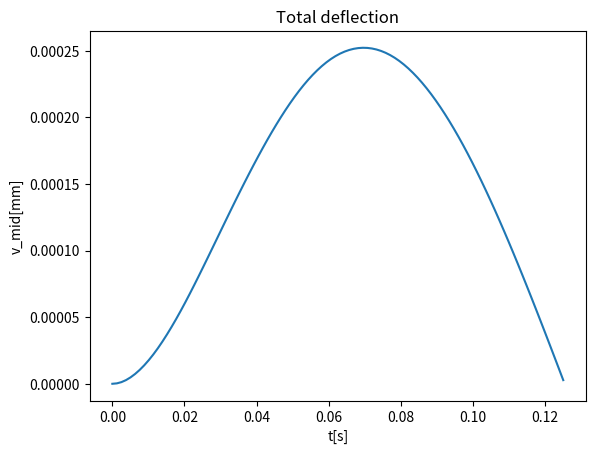
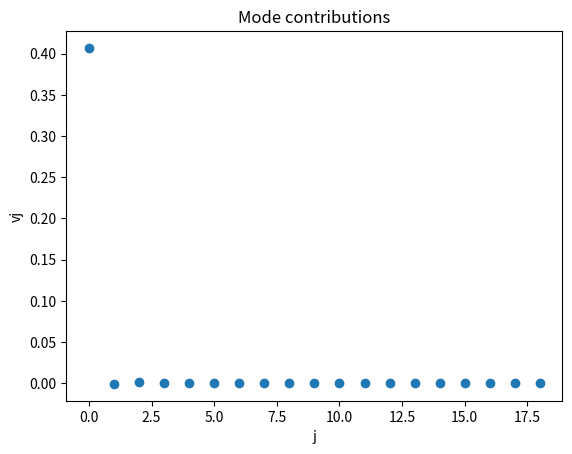
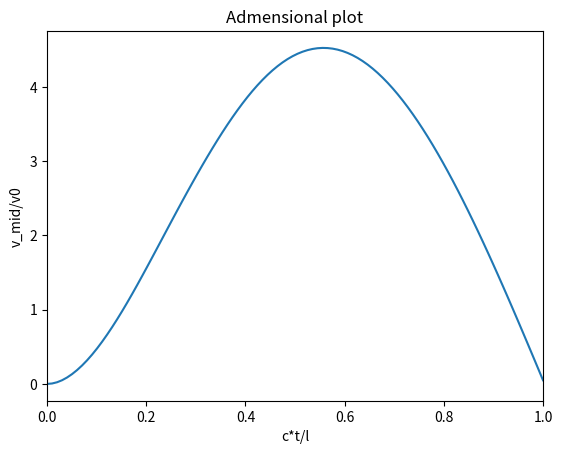
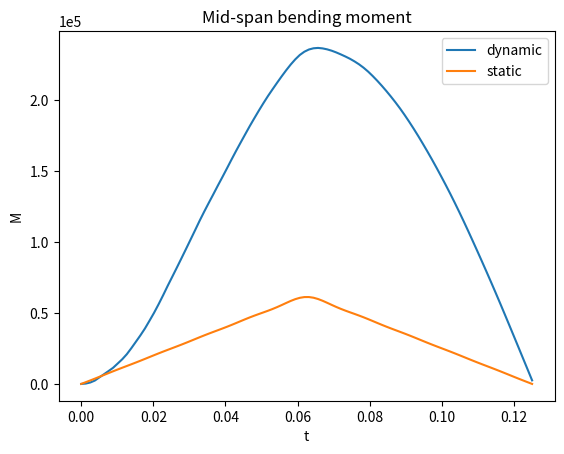

The script that saved these images, in order:
# Given the coordinate and beam parameters, plot the response and the DAF

import numpy as np
import matplotlib.pyplot as plt

def return_omega_j(j, E, J, l, mu):
    omega_j = j**2*np.pi**2/l**2*(E*J/mu)**(1/2)
    return omega_j

def get_v(x: np.ndarray,
          t: np.ndarray,
          j_end: int,
          alpha: float,
          omega: float,
          v0: float,
          l: float,
          E: float,
          J: float,
          mu: float,
          omega_d: float = 0,
          return_contr: bool = 0):

    # x, t: 1D arrays
    gridx, gridt = np.meshgrid(x, t)
    v = np.zeros_like(gridx)

    v_contr = []
    for j in range(1, j_end):
        omega_j = return_omega_j(j, E, J, l, mu)
        v_j = np.sin(j*np.pi*gridx/l)*1/(j**2*(j**2-alpha**2))*(
                np.sin(j*omega*gridt) - alpha/j*np.exp(-omega_d*gridt)*np.sin(omega_j*gridt))
        v += v_j
        v_contr.append(np.mean(v_j.T[v_j.shape[0]//2, :]))

    v *= v0
    v_contr = np.array(v_contr)
    if return_contr:
        return v.T, v_contr
    else:
        return v.T


def get_M(x: np.ndarray,
          t: np.ndarray,
          j_end: int,
          alpha: float,
          omega: float,
          M0: float,
          l: float,
          E: float,
          J: float,
          mu: float,
          omega_d: float):

    gridx, gridt = np.meshgrid(x, t)
    M = np.zeros_like(gridx)

    for j in range(1, j_end):
        omega_j = return_omega_j(j, E, J, l, mu)
        M_j = np.sin(j*np.pi*gridx/l)*1/(j**2*(1-alpha**2/j**2))*(
                np.sin(j*omega*gridt) - alpha/j*np.exp(-omega_d*gridt)*np.sin(omega_j*gridt))
        M += M_j

    M *= 8/(np.pi)**2*M0
    return M.T

#simply supported beam
#c: speed of the load (m/s)
#P: load
#circular cross-section
if __name__ == "__main__":
    # MKS units
    l = 25
    c = 200
    T = l/c
    P = 1e4
    E = 1.5e10
    d = 2.5
    mu = 18358
    j_end = 20
    damp_ratio = 1e-2

    omega = np.pi*c/l
    J = np.pi/32*d**4
    v0 = 2*P*l**3/(np.pi**4*E*J)
    M0 = P*l/4
    omega0 = return_omega_j(1, E, J, l, mu)
    alpha = omega/omega0

    omega_d = omega0*(1-damp_ratio**2)**(1/2)

    x = np.linspace(0, l, 1000)
    t = np.linspace(0, T, 100)
    v, v_contr = get_v(x, t, j_end, alpha, omega, v0, l, E, J, mu, omega_d, True)
    print(f"alpha = {alpha}")

    #Plot midspan displacement in time
    v_mid = v[v.shape[0]//2, :]

    plt.figure()
    plt.plot(t, v_mid)
    plt.xlabel('t[s]')
    plt.ylabel('v_mid[mm]')
    plt.title('Total deflection')
    plt.show()

    js = np.arange(v_contr.shape[0])
    plt.figure()
    plt.plot(js, v_contr, 'o')
    plt.xlabel('j')
    plt.ylabel('vj')
    plt.title('Mode contributions')

    #Adimensionalized plot
    v_adim = v_mid/v0
    t_adim = c*t/l
    plt.figure()
    plt.plot(t_adim, v_adim)
    plt.xlabel("c*t/l")
    plt.ylabel("v_mid/v0")
    plt.xlim((0,1))
    plt.title("Admensional plot")
    plt.show()
    print(f"DAF max: {np.max(v_adim)}")

    M = get_M(x, t, j_end, alpha, omega, M0, l, E, J, mu, omega_d)
    M_static = get_M(x, t, j_end, 0, omega, M0, l, E, J, mu, omega_d)
    plt.figure()
    plt.plot(t, M[M.shape[0]//2, :], label='dynamic')
    plt.plot(t, M_static[M.shape[0]//2, :], label='static')
    plt.ticklabel_format(axis='y', scilimits=(0,0))
    plt.xlabel('t')
    plt.ylabel('M')
    plt.title('Mid-span bending moment')
    plt.legend()
    plt.show()
